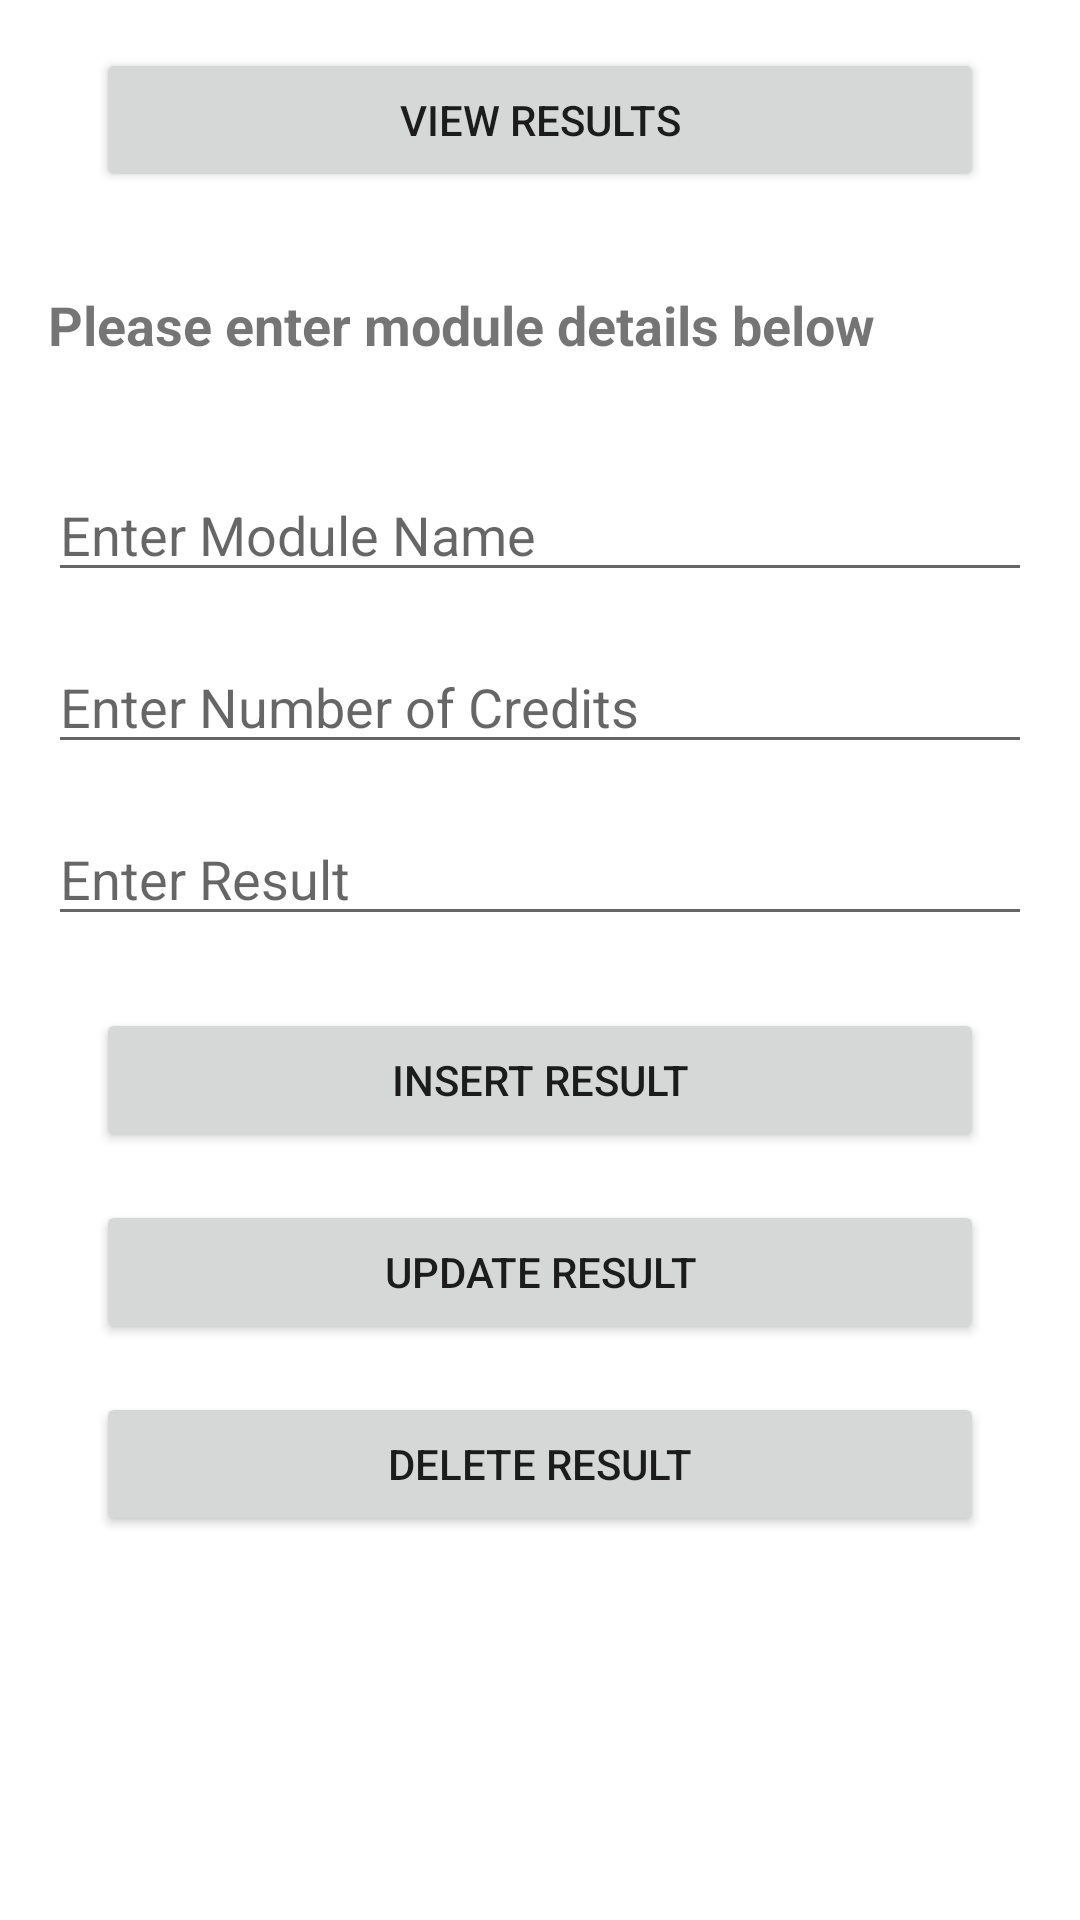

Android layout source for this screen:
<!-- AndroidManifest.xml: application theme Theme.StudentBuddy -->
<!-- res/layout/activity_results_sem1.xml -->
<?xml version="1.0" encoding="utf-8"?>
<androidx.constraintlayout.widget.ConstraintLayout xmlns:android="http://schemas.android.com/apk/res/android"
    xmlns:app="http://schemas.android.com/apk/res-auto"
    xmlns:tools="http://schemas.android.com/tools"
    android:id="@+id/btnView"
    android:background="@drawable/background"
    android:layout_width="match_parent"
    android:layout_height="match_parent"
    tools:context=".ResultsSem1">

    <Button
        android:id="@+id/btnViewS1"
        android:layout_width="0dp"
        android:layout_height="wrap_content"
        android:layout_marginStart="32dp"
        android:layout_marginLeft="32dp"
        android:layout_marginTop="16dp"
        android:layout_marginEnd="32dp"
        android:layout_marginRight="32dp"
        android:text="@string/view_results"
        app:layout_constraintEnd_toEndOf="parent"
        app:layout_constraintStart_toStartOf="parent"
        app:layout_constraintTop_toTopOf="parent" />

    <TextView
        android:id="@+id/enter_details_text"
        android:layout_width="0dp"
        android:layout_height="44dp"
        android:layout_marginStart="16dp"
        android:layout_marginLeft="16dp"
        android:layout_marginTop="32dp"
        android:layout_marginEnd="16dp"
        android:layout_marginRight="16dp"
        android:text="@string/please_enter_module_details_below"
        android:textSize="18sp"
        android:textStyle="bold"
        app:layout_constraintEnd_toEndOf="parent"
        app:layout_constraintHorizontal_bias="1.0"
        app:layout_constraintStart_toStartOf="parent"
        app:layout_constraintTop_toBottomOf="@+id/btnViewS1" />

    <EditText
        android:id="@+id/moduleNameTextS1"
        android:layout_width="0dp"
        android:layout_height="wrap_content"
        android:layout_marginStart="16dp"
        android:layout_marginLeft="16dp"
        android:layout_marginTop="16dp"
        android:layout_marginEnd="16dp"
        android:layout_marginRight="16dp"
        android:ems="10"
        android:hint="@string/enter_module_name"
        android:inputType="textLongMessage|textPersonName"
        app:layout_constraintEnd_toEndOf="parent"
        app:layout_constraintStart_toStartOf="parent"
        app:layout_constraintTop_toBottomOf="@+id/enter_details_text" />

    <EditText
        android:id="@+id/ResultTextS1"
        android:layout_width="0dp"
        android:layout_height="wrap_content"
        android:layout_marginStart="16dp"
        android:layout_marginLeft="16dp"
        android:layout_marginTop="16dp"
        android:layout_marginEnd="16dp"
        android:layout_marginRight="16dp"
        android:ems="10"
        android:hint="@string/enter_result"
        android:inputType="textPersonName"
        app:layout_constraintEnd_toEndOf="parent"
        app:layout_constraintHorizontal_bias="0.582"
        app:layout_constraintStart_toStartOf="parent"
        app:layout_constraintTop_toBottomOf="@+id/creditTextS1" />

    <EditText
        android:id="@+id/creditTextS1"
        android:layout_width="0dp"
        android:layout_height="wrap_content"
        android:layout_marginStart="16dp"
        android:layout_marginLeft="16dp"
        android:layout_marginTop="16dp"
        android:layout_marginEnd="16dp"
        android:layout_marginRight="16dp"
        android:ems="10"
        android:hint="@string/enter_number_of_credits"
        android:inputType="number|textPersonName"
        app:layout_constraintEnd_toEndOf="parent"
        app:layout_constraintStart_toStartOf="parent"
        app:layout_constraintTop_toBottomOf="@+id/moduleNameTextS1" />

    <Button
        android:id="@+id/btnInsertS1"
        android:layout_width="0dp"
        android:layout_height="wrap_content"
        android:layout_marginStart="32dp"
        android:layout_marginLeft="32dp"
        android:layout_marginTop="24dp"
        android:layout_marginEnd="32dp"
        android:layout_marginRight="32dp"
        android:text="@string/insert_result"
        app:layout_constraintEnd_toEndOf="parent"
        app:layout_constraintStart_toStartOf="parent"
        app:layout_constraintTop_toBottomOf="@+id/ResultTextS1" />

    <Button
        android:id="@+id/btnUpdateS1"
        android:layout_width="0dp"
        android:layout_height="wrap_content"
        android:layout_marginStart="32dp"
        android:layout_marginLeft="32dp"
        android:layout_marginTop="16dp"
        android:layout_marginEnd="32dp"
        android:layout_marginRight="32dp"
        android:text="@string/update_result"
        app:layout_constraintEnd_toEndOf="parent"
        app:layout_constraintStart_toStartOf="parent"
        app:layout_constraintTop_toBottomOf="@+id/btnInsertS1" />

    <Button
        android:id="@+id/btnDeleteS1"
        android:layout_width="0dp"
        android:layout_height="wrap_content"
        android:layout_marginStart="32dp"
        android:layout_marginLeft="32dp"
        android:layout_marginTop="16dp"
        android:layout_marginEnd="32dp"
        android:layout_marginRight="32dp"
        android:text="@string/delete_result"
        app:layout_constraintEnd_toEndOf="parent"
        app:layout_constraintStart_toStartOf="parent"
        app:layout_constraintTop_toBottomOf="@+id/btnUpdateS1" />

</androidx.constraintlayout.widget.ConstraintLayout>
<!-- resources referenced by this layout -->
<resources>
  <string name="delete_result">Delete Result</string>
  <string name="enter_module_name">Enter Module Name</string>
  <string name="enter_number_of_credits">Enter Number of Credits</string>
  <string name="enter_result">Enter Result</string>
  <string name="insert_result">Insert Result</string>
  <string name="please_enter_module_details_below">Please enter module details below</string>
  <string name="update_result">Update Result</string>
  <string name="view_results">View Results</string>
  <style name="Theme.StudentBuddy" parent="Theme.MaterialComponents.DayNight.DarkActionBar">
          
          <item name="colorPrimary">@color/purple_500</item>
          <item name="colorPrimaryVariant">@color/purple_700</item>
          <item name="colorOnPrimary">@color/white</item>
          
          <item name="colorSecondary">@color/teal_200</item>
          <item name="colorSecondaryVariant">@color/teal_700</item>
          <item name="colorOnSecondary">@color/black</item>
          
          <item name="android:statusBarColor" tools:targetApi="l">?attr/colorPrimaryVariant</item>
          
      </style>
  <!-- not gathered from this repository: default colours our renderer supplied (Android Studio template values) -->
  <color name="purple_500">#FF6200EE</color>
  <color name="purple_700">#FF3700B3</color>
  <color name="teal_200">#FF03DAC5</color>
  <color name="teal_700">#FF018786</color>
  <color name="black">#FF000000</color>
  <color name="white">#FFFFFFFF</color>
</resources>
